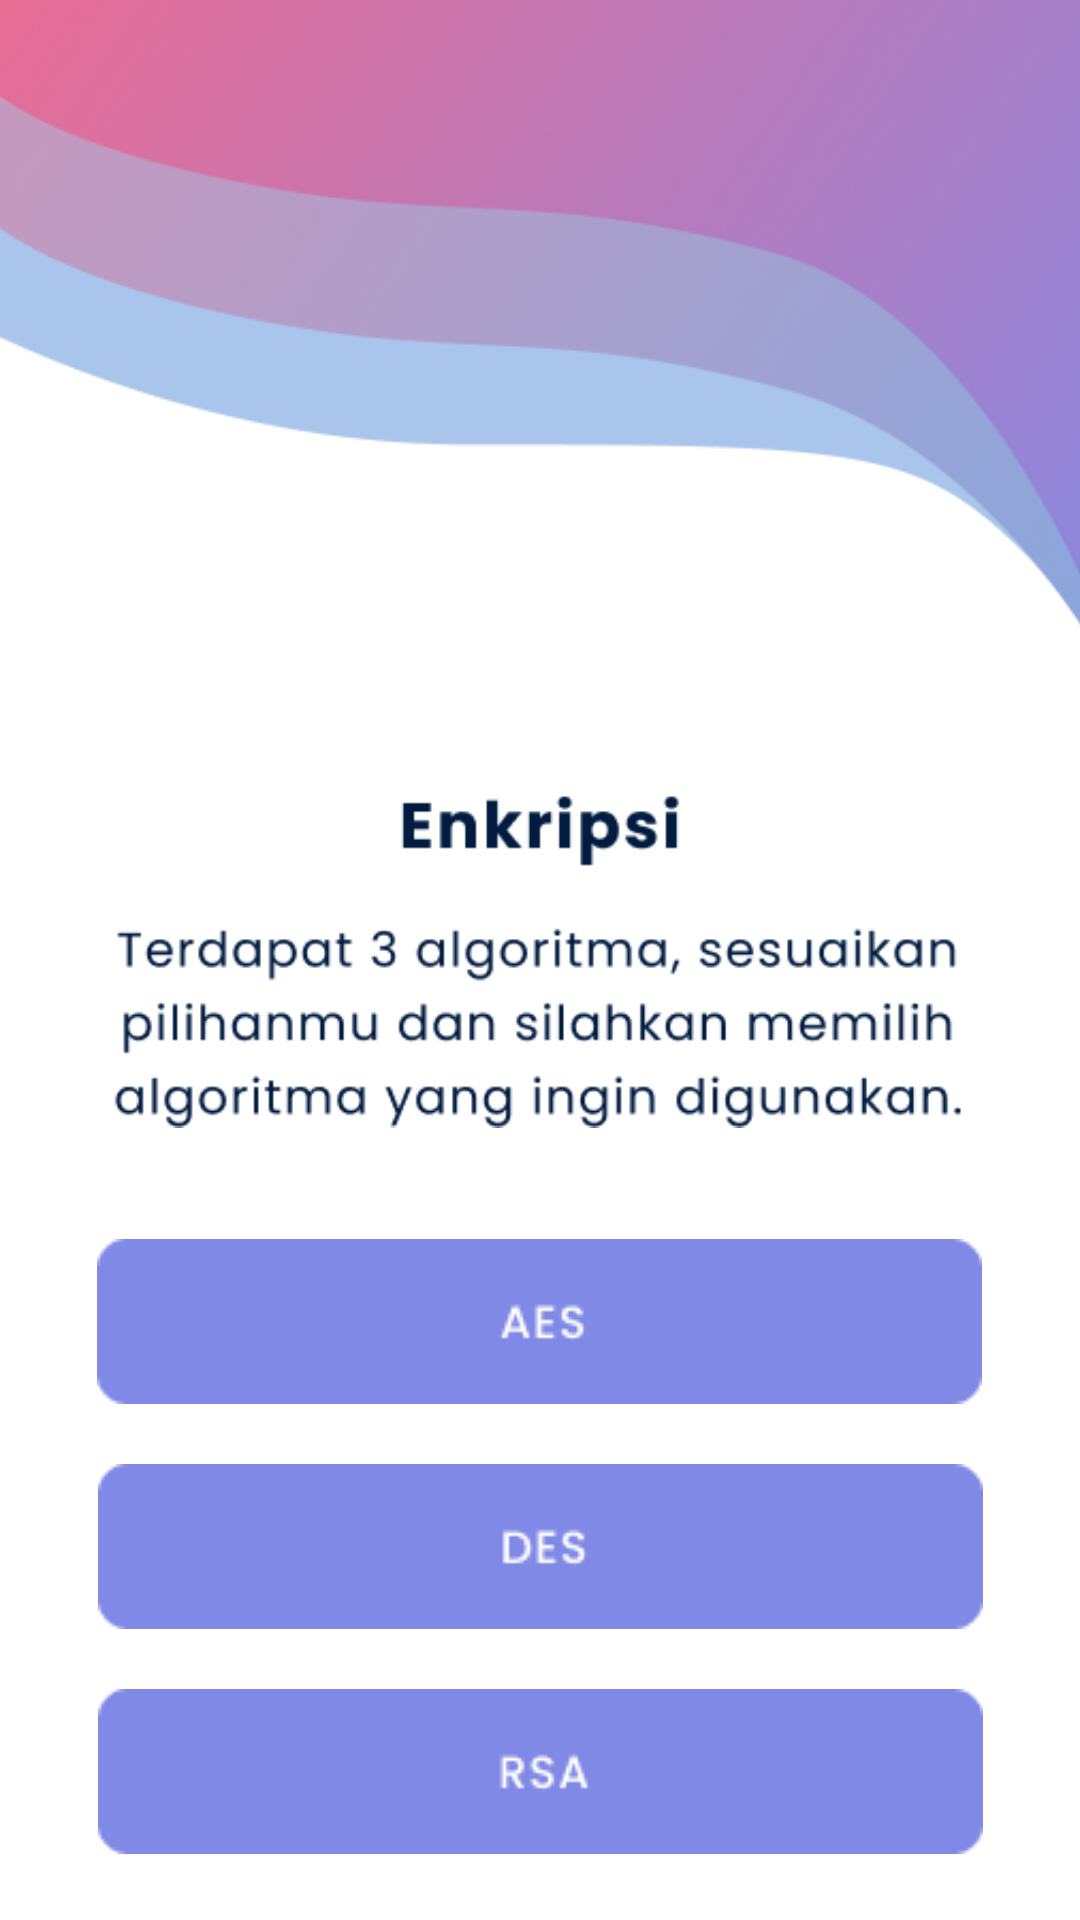

Reconstruct the res/layout file that produces this screen, plus the resources it refers to.
<!-- AndroidManifest.xml: application theme Theme.Dguard -->
<!-- res/layout/activity_enkripsi.xml -->
<?xml version="1.0" encoding="utf-8"?>
<androidx.constraintlayout.widget.ConstraintLayout xmlns:android="http://schemas.android.com/apk/res/android"
    xmlns:app="http://schemas.android.com/apk/res-auto"
    xmlns:tools="http://schemas.android.com/tools"
    android:layout_width="match_parent"
    android:layout_height="match_parent"
    tools:context=".Enkripsi">

    <ImageView
        android:id="@+id/imageView5"

        android:layout_width="wrap_content"
        android:layout_height="250dp"
        android:scaleType="centerCrop"
        app:layout_constraintEnd_toEndOf="parent"
        app:layout_constraintHorizontal_bias="0.0"
        app:layout_constraintStart_toStartOf="parent"
        app:layout_constraintTop_toTopOf="parent"
        app:srcCompat="@drawable/header"
        tools:ignore="ContentDescription" />

    <ImageView
        android:id="@+id/imageView6"
        android:layout_width="350dp"
        android:layout_height="139dp"
        android:layout_marginTop="248dp"
        app:layout_constraintEnd_toEndOf="parent"
        app:layout_constraintHorizontal_bias="0.491"
        app:layout_constraintStart_toStartOf="parent"
        app:layout_constraintTop_toTopOf="@+id/imageView5"
        app:srcCompat="@drawable/teks2"
        tools:ignore="ContentDescription,MissingConstraints" />

    <ImageButton
        android:id="@+id/algoritma1"
        style="@style/Widget.AppCompat.Button.Borderless"
        android:layout_width="wrap_content"
        android:layout_height="wrap_content"
        android:layout_marginTop="16dp"
        app:layout_constraintEnd_toEndOf="parent"
        app:layout_constraintHorizontal_bias="0.494"
        app:layout_constraintStart_toStartOf="parent"
        app:layout_constraintTop_toBottomOf="@+id/imageView6"
        app:srcCompat="@drawable/aes"
        tools:ignore="ContentDescription,SpeakableTextPresentCheck" />

    <ImageButton
        android:id="@+id/algoritma2"
        style="@style/Widget.AppCompat.Button.Borderless"
        android:layout_width="wrap_content"
        android:layout_height="wrap_content"
        app:layout_constraintEnd_toEndOf="parent"
        app:layout_constraintStart_toStartOf="parent"
        app:layout_constraintTop_toBottomOf="@+id/algoritma1"
        app:srcCompat="@drawable/des"
        tools:ignore="ContentDescription,SpeakableTextPresentCheck" />

    <ImageButton
        android:id="@+id/algoritma3"
        style="@style/Widget.AppCompat.Button.Borderless"
        android:layout_width="wrap_content"
        android:layout_height="wrap_content"
        app:layout_constraintEnd_toEndOf="parent"
        app:layout_constraintStart_toStartOf="parent"
        app:layout_constraintTop_toBottomOf="@+id/algoritma2"
        app:srcCompat="@drawable/rsa"
        tools:ignore="ContentDescription,SpeakableTextPresentCheck" />

</androidx.constraintlayout.widget.ConstraintLayout>
<!-- resources referenced by this layout -->
<resources>
  <!-- drawable aes: png bitmap (drawable, 1214 bytes) -->
  <!-- drawable des: png bitmap (drawable, 1177 bytes) -->
  <!-- drawable header: png bitmap (drawable-v24, 88281 bytes) -->
  <!-- drawable rsa: png bitmap (drawable, 1291 bytes) -->
  <!-- drawable teks2: png bitmap (drawable, 13574 bytes) -->
  <style name="Theme.Dguard" parent="Theme.MaterialComponents.DayNight.NoActionBar">
          
          <item name="colorPrimary">@color/purple_500</item>
          <item name="colorPrimaryVariant">@color/purple_700</item>
          <item name="colorOnPrimary">@color/white</item>
          
          <item name="colorSecondary">@color/teal_200</item>
          <item name="colorSecondaryVariant">@color/teal_700</item>
          <item name="colorOnSecondary">@color/black</item>
          
          <item name="android:statusBarColor" tools:targetApi="l">?attr/colorPrimaryVariant</item>
          
      </style>
  <!-- not gathered from this repository: default colours our renderer supplied (Android Studio template values) -->
  <color name="purple_500">#FF6200EE</color>
  <color name="purple_700">#FF3700B3</color>
  <color name="teal_200">#FF03DAC5</color>
  <color name="teal_700">#FF018786</color>
  <color name="black">#FF000000</color>
  <color name="white">#FFFFFFFF</color>
</resources>
